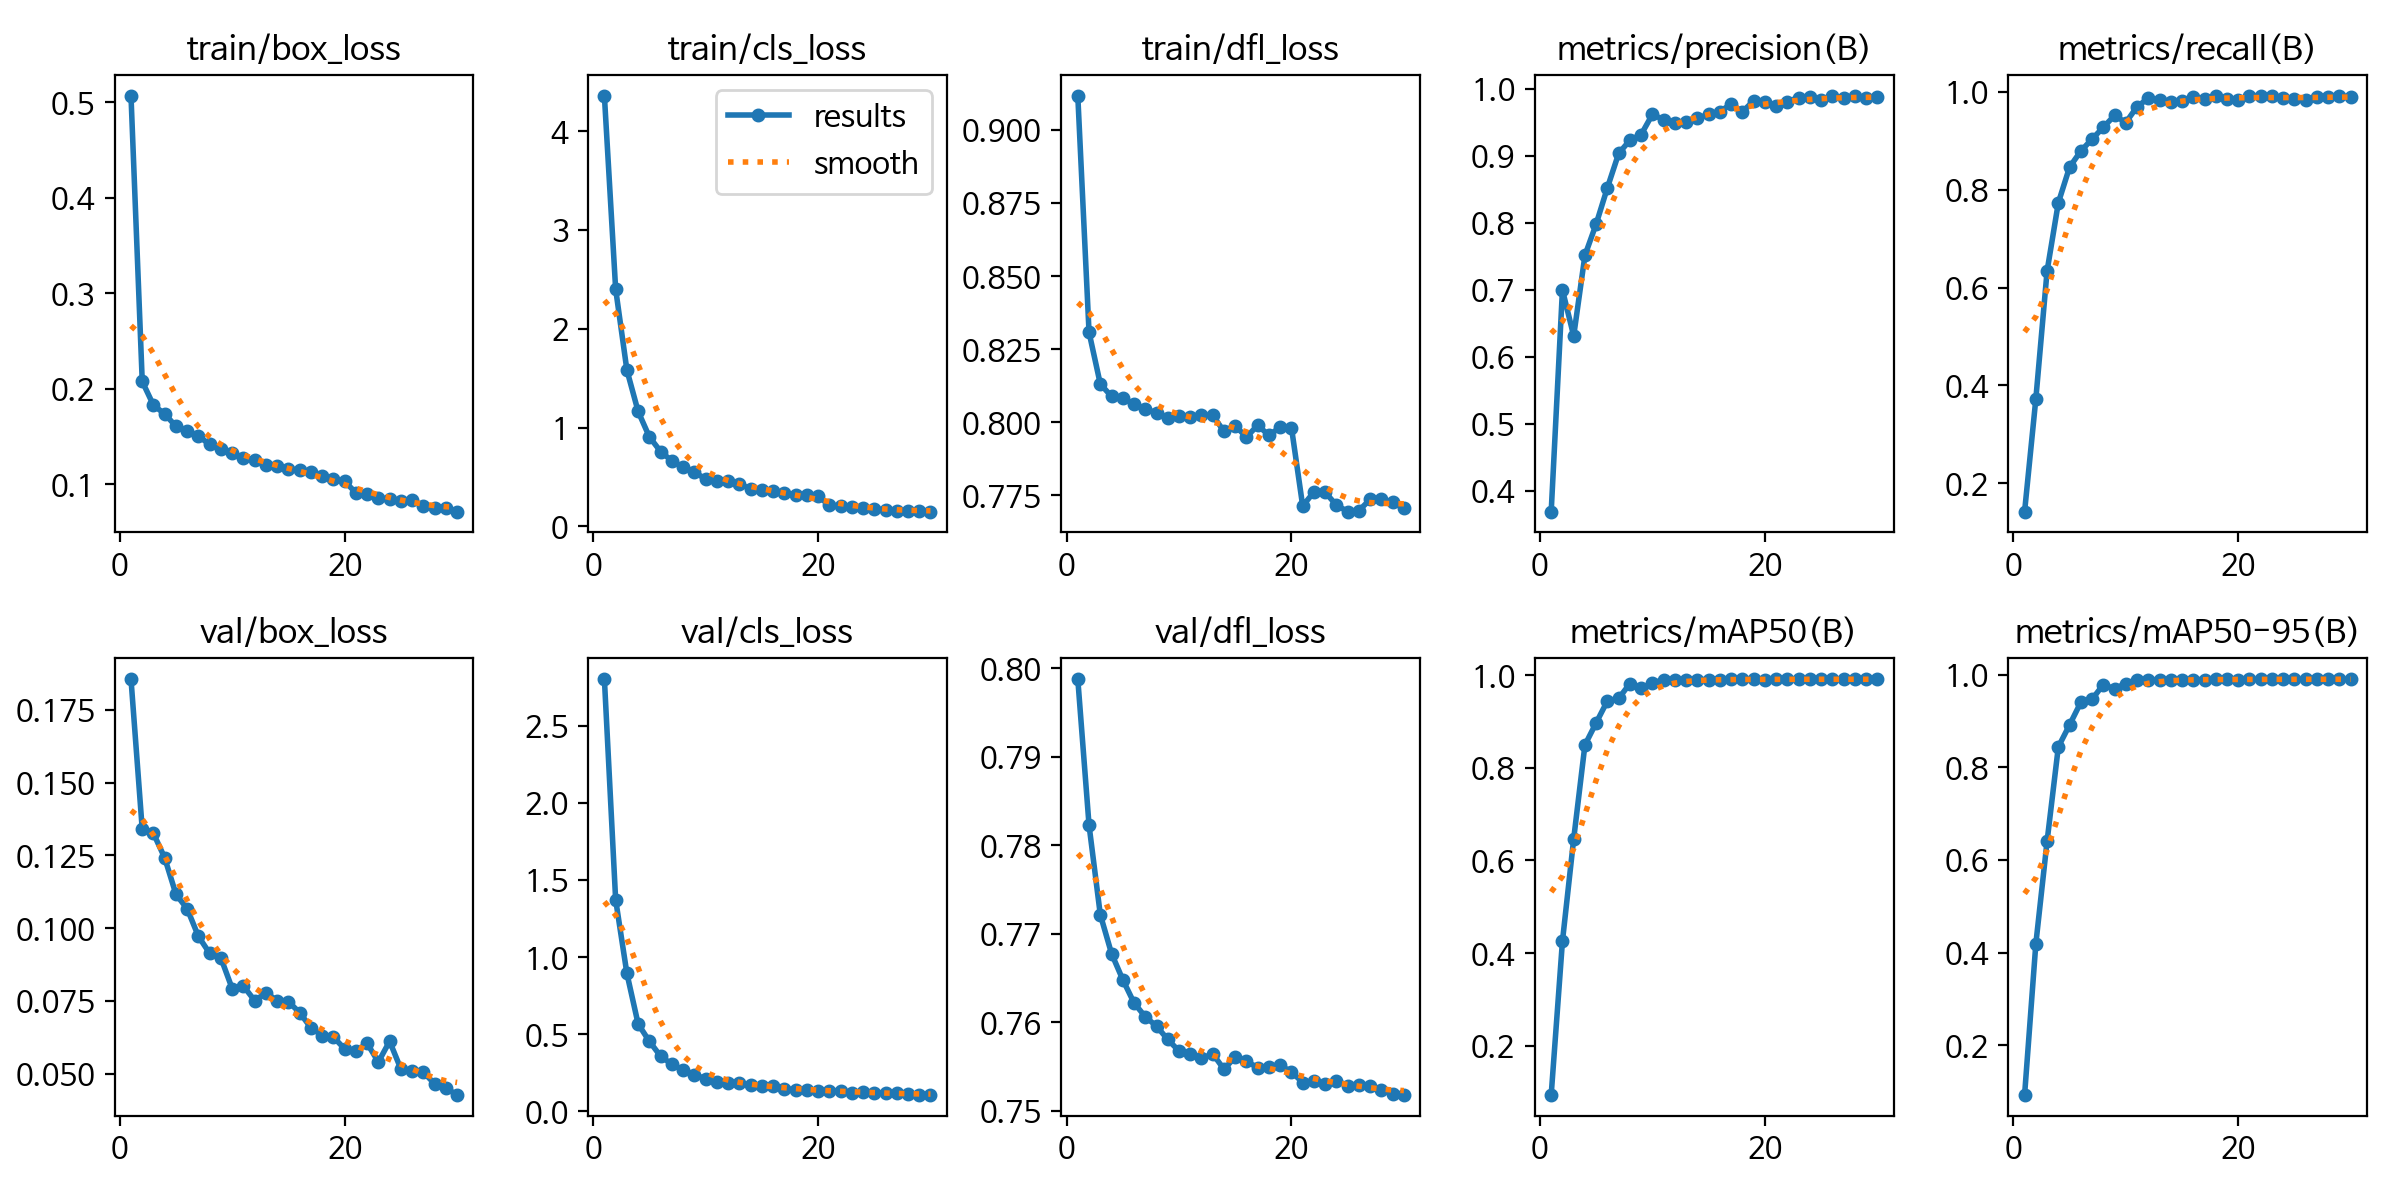

The data file committed next to this chart (first rows):
epoch, time, train/box_loss, train/cls_loss, train/dfl_loss, metrics/precision(B), metrics/recall(B), metrics/mAP50(B), metrics/mAP50-95(B), val/box_loss, val/cls_loss, val/dfl_loss, lr/pg0, lr/pg1, lr/pg2
1, 16.66, 0.5067, 4.355, 0.9116, 0.3691, 0.1425, 0.09408, 0.09273, 0.1856, 2.803, 0.7987, 4.26768e-05, 4.26768e-05, 4.26768e-05
2, 31.52, 0.2076, 2.401, 0.8308, 0.6999, 0.3727, 0.4255, 0.4189, 0.134, 1.372, 0.7823, 8.31718e-05, 8.31718e-05, 8.31718e-05
3, 46.09, 0.1827, 1.581, 0.8131, 0.6312, 0.6339, 0.6464, 0.6406, 0.1326, 0.8938, 0.7722, 0.0001208, 0.0001208, 0.0001208
4, 60.41, 0.1736, 1.163, 0.8089, 0.7515, 0.7733, 0.8492, 0.8444, 0.1241, 0.5655, 0.7678, 0.0001171, 0.0001171, 0.0001171
5, 74.65, 0.1606, 0.9054, 0.8082, 0.7984, 0.8461, 0.8971, 0.8919, 0.1116, 0.4529, 0.7648, 0.0001128, 0.0001128, 0.0001128
6, 88.84, 0.1556, 0.7571, 0.8062, 0.8526, 0.8789, 0.9444, 0.9407, 0.1066, 0.356, 0.7622, 0.0001085, 0.0001085, 0.0001085
7, 103.1, 0.1503, 0.6625, 0.8044, 0.9036, 0.9034, 0.9497, 0.9473, 0.09715, 0.3046, 0.7606, 0.0001043, 0.0001043, 0.0001043
8, 117.2, 0.1417, 0.5993, 0.8034, 0.9234, 0.9273, 0.9818, 0.9789, 0.09133, 0.2667, 0.7596, 9.997e-05, 9.997e-05, 9.997e-05
9, 131.4, 0.1367, 0.548, 0.8014, 0.9318, 0.9518, 0.9712, 0.9698, 0.0897, 0.2369, 0.7581, 9.568e-05, 9.568e-05, 9.568e-05
10, 146, 0.1322, 0.4802, 0.8023, 0.962, 0.9371, 0.9827, 0.9812, 0.07921, 0.2098, 0.7568, 9.139e-05, 9.139e-05, 9.139e-05
11, 160.3, 0.1275, 0.4598, 0.8017, 0.9539, 0.9695, 0.9905, 0.9898, 0.0801, 0.1917, 0.7564, 8.71e-05, 8.71e-05, 8.71e-05
12, 174.6, 0.1255, 0.4587, 0.8025, 0.9494, 0.9869, 0.9897, 0.9889, 0.07509, 0.1834, 0.7559, 8.281e-05, 8.281e-05, 8.281e-05
13, 188.6, 0.1202, 0.4276, 0.8024, 0.9499, 0.9823, 0.9896, 0.9889, 0.07776, 0.1795, 0.7564, 7.852e-05, 7.852e-05, 7.852e-05
14, 202.7, 0.1188, 0.3816, 0.7969, 0.9564, 0.9792, 0.9902, 0.9894, 0.07505, 0.1676, 0.7547, 7.423e-05, 7.423e-05, 7.423e-05
15, 216.7, 0.1156, 0.3635, 0.7988, 0.9619, 0.981, 0.9905, 0.9898, 0.07473, 0.1639, 0.7561, 6.994e-05, 6.994e-05, 6.994e-05
16, 230.8, 0.1151, 0.3603, 0.7949, 0.9661, 0.9898, 0.9903, 0.9895, 0.07096, 0.1613, 0.7556, 6.565e-05, 6.565e-05, 6.565e-05
17, 244.9, 0.1126, 0.3348, 0.799, 0.9775, 0.9861, 0.9907, 0.9899, 0.06576, 0.1467, 0.7549, 6.136e-05, 6.136e-05, 6.136e-05
18, 259.1, 0.1086, 0.3208, 0.7955, 0.9658, 0.9911, 0.9908, 0.99, 0.06309, 0.1387, 0.7549, 5.707e-05, 5.707e-05, 5.707e-05
19, 273.2, 0.1053, 0.3153, 0.7984, 0.9822, 0.9861, 0.9911, 0.9904, 0.06258, 0.138, 0.7551, 5.278e-05, 5.278e-05, 5.278e-05
20, 287.4, 0.1029, 0.3065, 0.7982, 0.9812, 0.9834, 0.9903, 0.9894, 0.05849, 0.1317, 0.7544, 4.849e-05, 4.849e-05, 4.849e-05
21, 302.7, 0.09101, 0.2129, 0.7714, 0.9749, 0.9913, 0.9911, 0.9905, 0.0577, 0.1311, 0.7532, 4.42e-05, 4.42e-05, 4.42e-05
22, 316.9, 0.08943, 0.2063, 0.7762, 0.9811, 0.9915, 0.9909, 0.9901, 0.0604, 0.1327, 0.7533, 3.991e-05, 3.991e-05, 3.991e-05
23, 331.3, 0.08544, 0.1911, 0.7761, 0.987, 0.991, 0.991, 0.9903, 0.05399, 0.118, 0.753, 3.562e-05, 3.562e-05, 3.562e-05
24, 345.4, 0.08463, 0.1845, 0.7717, 0.9879, 0.9871, 0.9911, 0.9902, 0.06112, 0.1253, 0.7534, 3.133e-05, 3.133e-05, 3.133e-05
25, 359.3, 0.08254, 0.176, 0.7695, 0.9828, 0.9848, 0.9912, 0.9906, 0.0516, 0.1188, 0.7528, 2.704e-05, 2.704e-05, 2.704e-05
26, 373.5, 0.08291, 0.1692, 0.7698, 0.9895, 0.9838, 0.9912, 0.9906, 0.05101, 0.1172, 0.7529, 2.275e-05, 2.275e-05, 2.275e-05
27, 387.6, 0.07732, 0.1598, 0.7737, 0.987, 0.9903, 0.991, 0.9904, 0.05052, 0.1157, 0.7528, 1.846e-05, 1.846e-05, 1.846e-05
28, 401.6, 0.07461, 0.156, 0.7736, 0.9887, 0.9887, 0.991, 0.9905, 0.04649, 0.1094, 0.7523, 1.417e-05, 1.417e-05, 1.417e-05
29, 415.6, 0.07455, 0.1513, 0.7728, 0.9867, 0.9915, 0.991, 0.9905, 0.04496, 0.1071, 0.7519, 9.88e-06, 9.88e-06, 9.88e-06
30, 429.6, 0.07135, 0.1501, 0.7707, 0.9882, 0.9898, 0.9911, 0.9906, 0.04272, 0.106, 0.7518, 5.59e-06, 5.59e-06, 5.59e-06
